Run: headless pygame with SDL's dummy video driver; simulated clock (each Clock.tick advances the game by its frame time, no real sleeping); random seed 0; keys injected as events and as key.get_pressed() state; mouse plan: one left click at the window centre at the start of phase 2, then a move to the lower-right quarter at the start of phase 3.
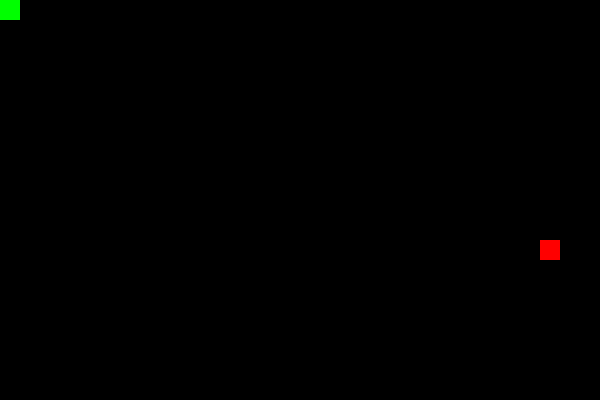
Frame 1 of 1 · flips 1–60 · no input (game ended)

The pygame program that drew these frames:

import pygame
import random

# Initialize pygame
pygame.init()

# Screen dimensions
WIDTH, HEIGHT = 600, 400
CELL_SIZE = 20

screen = pygame.display.set_mode((WIDTH, HEIGHT))
pygame.display.set_caption("Snake Game - Mouse Controlled")
clock = pygame.time.Clock()

# Colors
BLACK = (0, 0, 0)
GREEN = (0, 255, 0)
RED = (255, 0, 0)

# Initial snake setup
snake = [(WIDTH // 2, HEIGHT // 2)]
direction = (CELL_SIZE, 0)

# Generate initial food location
food = (random.randrange(0, WIDTH, CELL_SIZE),
        random.randrange(0, HEIGHT, CELL_SIZE))

def draw_rect(color, position):
    pygame.draw.rect(screen, color, (*position, CELL_SIZE, CELL_SIZE))

running = True
while running:
    for event in pygame.event.get():
        if event.type == pygame.QUIT:
            running = False

    # Determine direction based on mouse position
    mouse_x, mouse_y = pygame.mouse.get_pos()
    head_x, head_y = snake[0]
    dx = mouse_x - head_x
    dy = mouse_y - head_y
    if abs(dx) > abs(dy):
        direction = (CELL_SIZE if dx > 0 else -CELL_SIZE, 0)
    else:
        direction = (0, CELL_SIZE if dy > 0 else -CELL_SIZE)

    # Calculate new head position
    new_head = (head_x + direction[0], head_y + direction[1])

    # Check for wall collision
    if (new_head[0] < 0 or new_head[0] >= WIDTH or
            new_head[1] < 0 or new_head[1] >= HEIGHT or
            new_head in snake):
        running = False
        continue

    # Move snake
    snake.insert(0, new_head)

    # Check for food collision
    if new_head == food:
        food = (random.randrange(0, WIDTH, CELL_SIZE),
                random.randrange(0, HEIGHT, CELL_SIZE))
    else:
        snake.pop()

    # Draw everything
    screen.fill(BLACK)
    draw_rect(RED, food)
    for pos in snake:
        draw_rect(GREEN, pos)

    pygame.display.flip()
    clock.tick(10)

pygame.quit()
